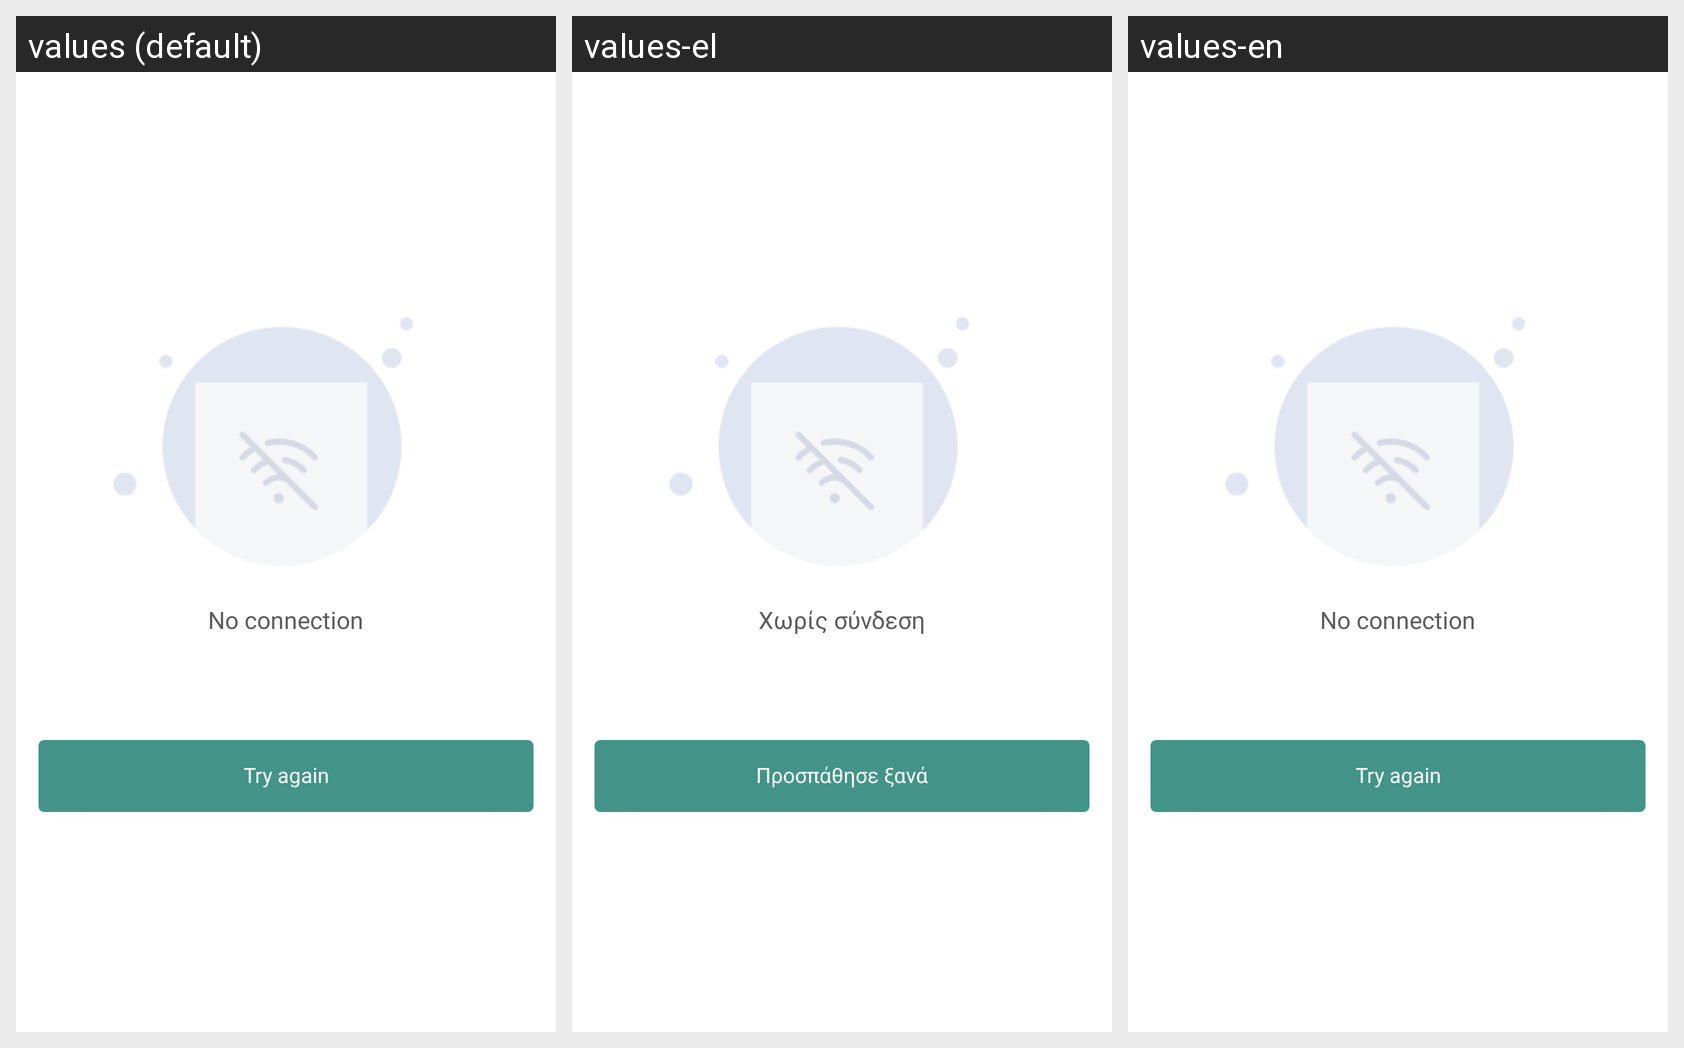

This grid shows one Android layout under several languages. Give, for every string resource on the screen, its name, the default text and each shown locale's text.
Android screen res/layout/activity_no_internet.xml rendered under 3 locales, left to right: values (default), values-el, values-en. Device: Nexus 5 (rendered at 1080×1920; each locale shown at half size, 540×960, under a caption strip naming it); theme Theme.PlanOutAndroid.
Strings drawn on this screen, with the default value and each locale's value (text and hints the layout hard-codes, and strings that could not be matched under every locale, appear in the picture but are not listed):

no_connection
  values: No connection
  values-el: Χωρίς σύνδεση
  values-en: No connection

try_again
  values: Try again
  values-el: Προσπάθησε ξανά
  values-en: Try again
